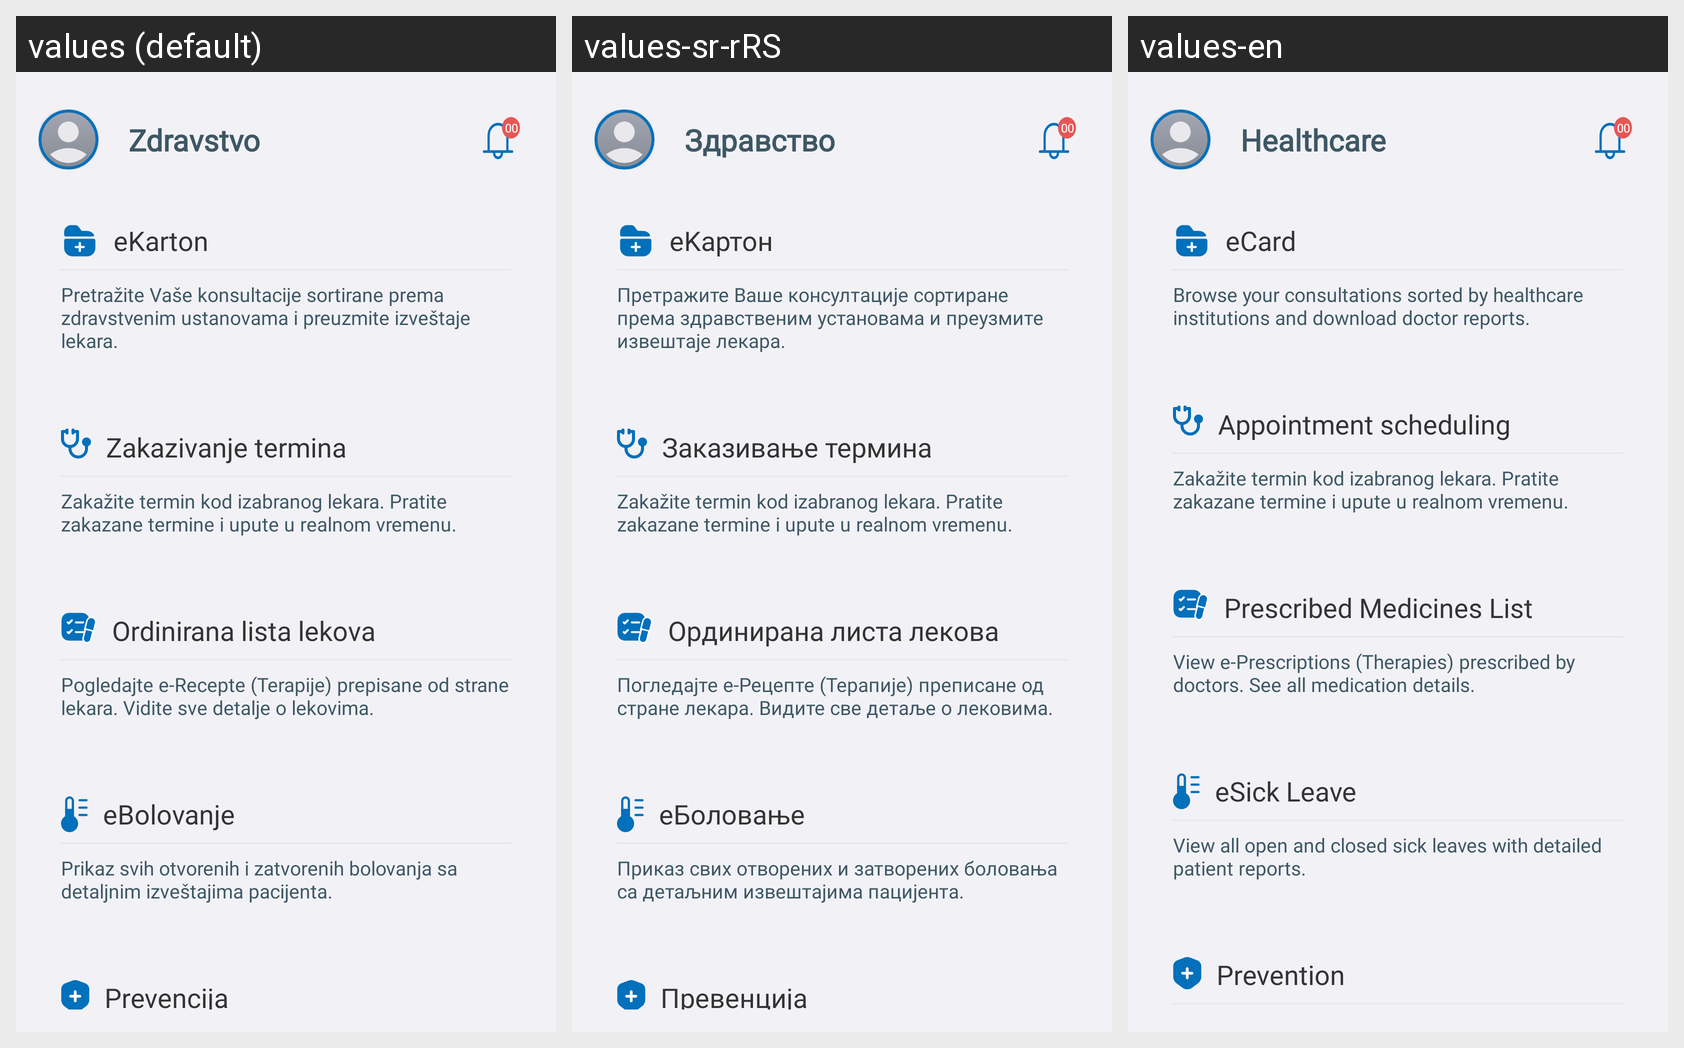

Translations of the strings shown on this Android screen, per locale in the grid:
Android screen res/layout/fragment_healthcare.xml rendered under 3 locales, left to right: values (default), values-sr-rRS, values-en. Device: Nexus 5 (rendered at 1080×1920; each locale shown at half size, 540×960, under a caption strip naming it); theme Theme.E_Zdravlje.
Strings drawn on this screen, with the default value and each locale's value (text and hints the layout hard-codes, and strings that could not be matched under every locale, appear in the picture but are not listed):

fragment_healthcare_header_title
  values: Zdravstvo
  values-sr-rRS: Здравство
  values-en: Healthcare

fragment_healthcare_medical_card_title
  values: eKarton
  values-sr-rRS: eKартон
  values-en: eCard

fragment_healthcare_medical_card_description
  values: Pretražite Vaše konsultacije sortirane prema zdravstvenim ustanovama i preuzmite izveštaje lekara.
  values-sr-rRS: Претражите Ваше консултације сортиране према здравственим установама и преузмите извештаје лекара.
  values-en: Browse your consultations sorted by healthcare institutions and download doctor reports.

fragment_healthcare_schedule_exam_title
  values: Zakazivanje termina
  values-sr-rRS: Заказивање термина
  values-en: Аppointment scheduling

fragment_healthcare_prescribed_list_medicines_title
  values: Ordinirana lista lekova
  values-sr-rRS: Ординирана листа лекова
  values-en: Prescribed Medicines List

fragment_healthcare_prescribed_list_medicines_description
  values: Pogledajte e-Recepte (Terapije) prepisane od strane lekara. Vidite sve detalje o lekovima.
  values-sr-rRS: Погледајте е-Рецепте (Терапије) преписане од стране лекара. Видите све детаље о лековима.
  values-en: View e-Prescriptions (Therapies) prescribed by doctors. See all medication details.

fragment_healthcare_e_sick_leave_title
  values: eBolovanje
  values-sr-rRS: еБоловање
  values-en: eSick Leave

fragment_healthcare_e_sick_leave_description
  values: Prikaz svih otvorenih i zatvorenih bolovanja sa detaljnim izveštajima pacijenta.
  values-sr-rRS: Приказ свих отворених и затворених боловања са детаљним извештајима пацијента.
  values-en: View all open and closed sick leaves with detailed patient reports.

fragment_healthcare_prevention_title
  values: Prevencija
  values-sr-rRS: Превенција
  values-en: Prevention
